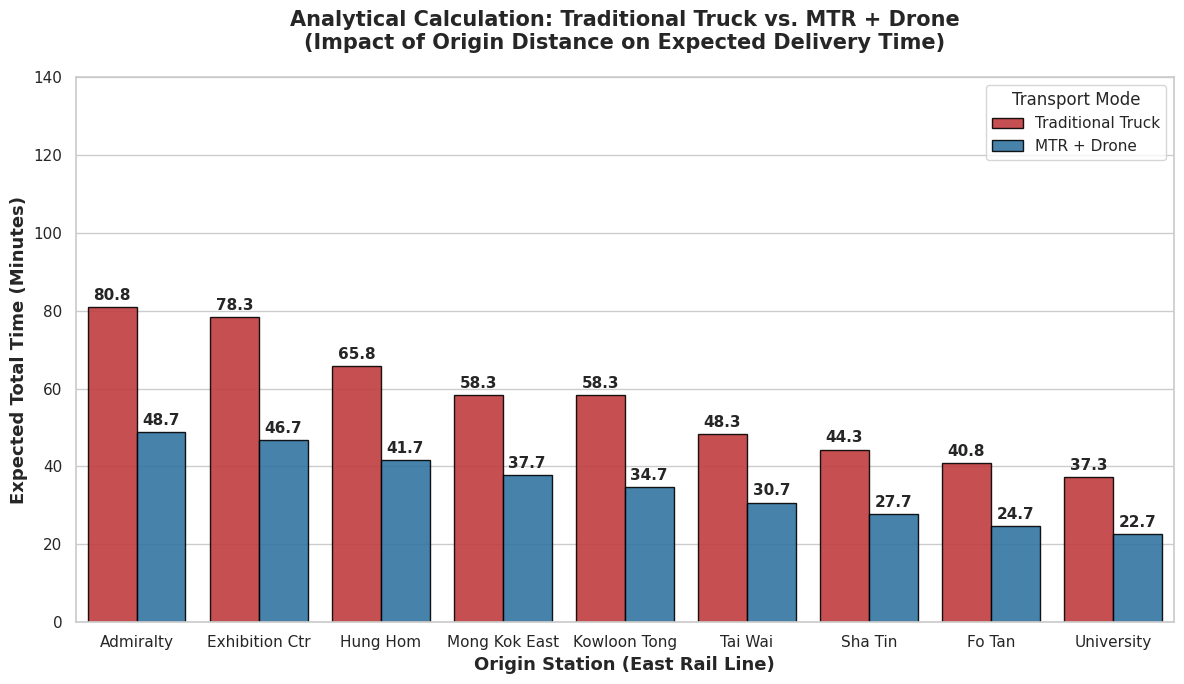
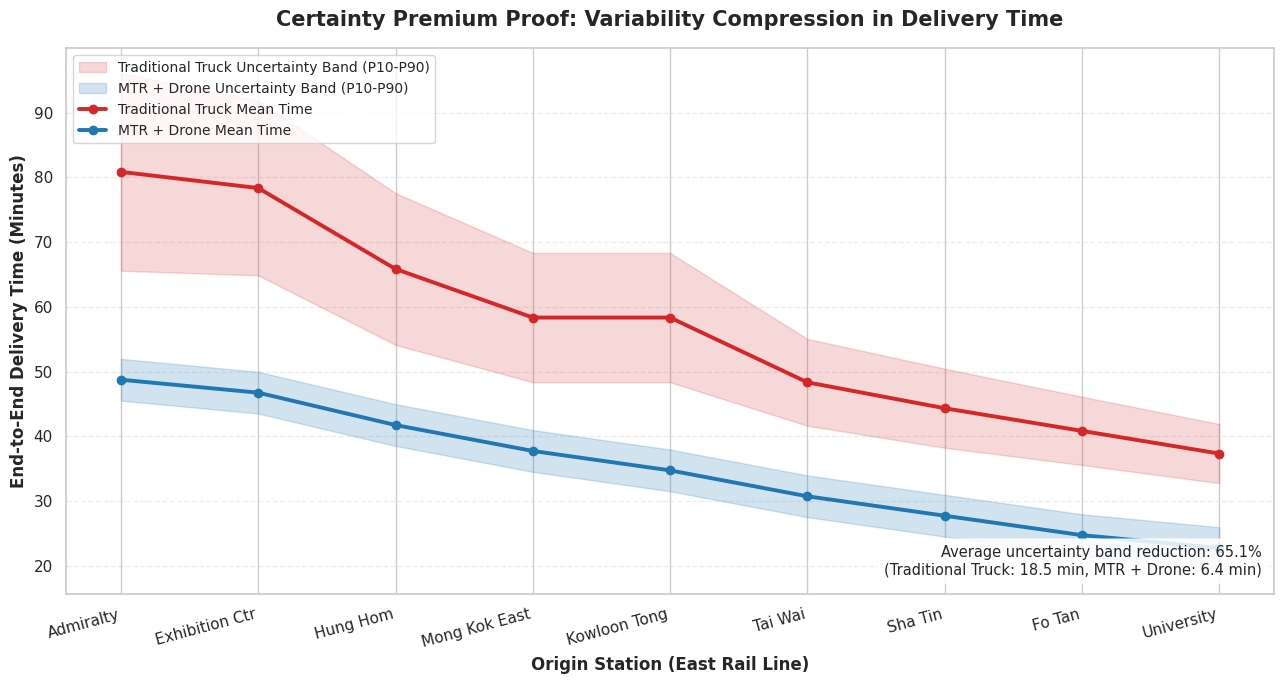

Reproduce these figures in Python, in order. (Note: this script raises an exception after producing the figures.)
import numpy as np
import pandas as pd
import matplotlib.pyplot as plt
import seaborn as sns
import math
import os
from matplotlib.container import BarContainer

# ==========================================
# 1. Real-world Geographical Coordinates and Physical Distance Calculation
# ==========================================
# Updated to the most precise coordinates for the Tai Po Market base station
BASE_STATION = (22.444510, 114.170447)

# The complete 15 real-world delivery node coordinates
DELIVERY_NODES = [
    (22.434244, 114.188128),  # Dest 1: Ti Tao Tsuen House 15
    (22.436428, 114.182034),  # Dest 2: Savanna Garden Block 42
    (22.439245, 114.182323),  # Dest 3: 4138 Tai Po Road - Tai Po Kau
    (22.442473, 114.176151),  # Dest 4: Wong Yi Au Village Public Toilet
    (22.434132, 114.167191),  # Dest 5: 88 Organic Farm
    (22.438541, 114.165251),  # Dest 6: Wah's Store Cainiao Pick-up Point
    (22.441623, 114.160753),  # Dest 7: SF Smart Locker (Grand Dynasty View)
    (22.444682, 114.166511),  # Dest 8: Tai Po Pan Chung San Tsuen Pick-up Point P37
    (22.447275, 114.166360),  # Dest 9: Po Heung Estate Po Shun House Pick-up Point
    (22.451656, 114.161194),  # Dest 10: Cainiao Pick-up Point P34 Tai Wo Market
    (22.448902, 114.169665),  # Dest 11: P23
    (
        22.449547,
        114.176982,
    ),  # Dest 12: Tai Po Kwong Fuk Market Cainiao Pick-up Point P28
    (22.454516, 114.176513),  # Dest 13: SF Express Tai Po Fu Shin Shopping Centre
    (22.455899, 114.169003),  # Dest 14: Tai Yuen Commercial Centre LK01 SF Smart Locker
    (22.456571, 114.188370),  # Dest 15: Dai Kwai Street, Industrial Estate
]


def calculate_haversine(coord1, coord2):
    """
    Calculate the great-circle distance between two points on the Earth surface.
    """
    R = 6371.0  # Earth's radius in kilometers
    lat1, lon1 = math.radians(coord1[0]), math.radians(coord1[1])
    lat2, lon2 = math.radians(coord2[0]), math.radians(coord2[1])
    dlat, dlon = lat2 - lat1, lon2 - lon1
    a = (
        math.sin(dlat / 2) ** 2
        + math.cos(lat1) * math.cos(lat2) * math.sin(dlon / 2) ** 2
    )
    return R * (2 * math.atan2(math.sqrt(a), math.sqrt(1 - a)))


# Pre-calculate the real-world distance array for the 15 delivery nodes
DISTANCES_KM = np.array(
    [calculate_haversine(BASE_STATION, node) for node in DELIVERY_NODES]
)

# Match 3.20code.py parcel destination logic:
# 30%-40% parcels go to special points (10, 11, 14), remaining parcels are
# uniformly distributed among the other 12 destinations.
SPECIAL_POINTS = [10, 11, 14]
SPECIAL_RATIO_RANGE = (0.30, 0.40)


def build_destination_probabilities():
    """Build destination probabilities aligned with the 3.20code destination weighting logic.

    Special points (10, 11, 14) jointly receive 30%-40% demand (modeled by
    the midpoint 35%), while the remaining demand is evenly distributed across
    the other 12 destinations.
    """
    n_dest = len(DELIVERY_NODES)
    probs = np.zeros(n_dest, dtype=float)

    special_ratio = np.mean(SPECIAL_RATIO_RANGE)
    regular_points = [i for i in range(1, n_dest + 1) if i not in SPECIAL_POINTS]

    # Split special share equally among special points, regular share equally among regular points.
    for p in SPECIAL_POINTS:
        probs[p - 1] = special_ratio / len(SPECIAL_POINTS)
    for p in regular_points:
        probs[p - 1] = (1.0 - special_ratio) / len(regular_points)

    return probs


# ==========================================
# 2. Define Statistical Tools (Mean and Variance Calculation)
# ==========================================
def uniform_stats(min_val, max_val):
    """Calculate the Expected Value (Mean) and Variance of a Uniform Distribution U(a,b)"""
    mean = (min_val + max_val) / 2.0
    variance = ((max_val - min_val) ** 2) / 12.0
    return mean, variance


def normal_stats(mean, std_dev):
    """Return the Expected Value (Mean) and Variance of a Normal Distribution"""
    return mean, std_dev**2


# ==========================================
# 3. Core Analytical Engine
# ==========================================
STATIONS_DB = {
    "Admiralty": {"mtr": 29, "truck": (35, 75)},
    "Exhibition Ctr": {"mtr": 27, "truck": (35, 70)},
    "Hung Hom": {"mtr": 22, "truck": (25, 55)},
    "Mong Kok East": {"mtr": 18, "truck": (20, 45)},
    "Kowloon Tong": {"mtr": 15, "truck": (20, 45)},
    "Tai Wai": {"mtr": 11, "truck": (15, 30)},
    "Sha Tin": {"mtr": 8, "truck": (12, 25)},
    "Fo Tan": {"mtr": 5, "truck": (10, 20)},
    "University": {"mtr": 3, "truck": (8, 15)},
}

results_data = []

# --- Pre-calculate Last-Mile Mean and Variance (non-uniform destination probabilities) ---

DESTINATION_PROBS = build_destination_probabilities()

# Truck Last-Mile: Distance * 1.5 (tortuosity) / 0.5 km/min (30km/h) + U(5,10) Parking/Delivery penalty
truck_drive_times = (DISTANCES_KM * 1.5) / 0.5
truck_drive_mean = np.sum(truck_drive_times * DESTINATION_PROBS)
truck_drive_var = np.sum(
    DESTINATION_PROBS * (truck_drive_times - truck_drive_mean) ** 2
)  # Variance of weighted discrete spatial distribution
park_mean, park_var = uniform_stats(5, 10)
truck_lastmile_mean = truck_drive_mean + park_mean
truck_lastmile_var = truck_drive_var + park_var

# Drone Last-Mile: Distance / 0.9 km/min (54km/h) + 1 minute drop-off time
drone_flight_times = (DISTANCES_KM / 0.9) + 1.0
drone_flight_mean = np.sum(drone_flight_times * DESTINATION_PROBS)
drone_flight_var = np.sum(
    DESTINATION_PROBS * (drone_flight_times - drone_flight_mean) ** 2
)

# -----------------------------------------------------------

for station, data in STATIONS_DB.items():

    # === MODEL A: Traditional Truck Analytical Calculation ===
    m_load, v_load = uniform_stats(5, 10)
    m_road, v_road = uniform_stats(data["truck"][0], data["truck"][1])
    m_unload, v_unload = uniform_stats(5, 10)

    truck_total_mean = m_load + m_road + m_unload + truck_lastmile_mean
    truck_total_var = v_load + v_road + v_unload + truck_lastmile_var
    truck_total_std = math.sqrt(truck_total_var)
    truck_p95 = truck_total_mean + (
        1.645 * truck_total_std
    )  # Normal approximation based on Central Limit Theorem (CLT)

    results_data.append(
        {
            "Station": station,
            "Mode": "Traditional Truck",
            "Average_Time": truck_total_mean,
            "P95_Time": truck_p95,
            "Std_Dev": truck_total_std,
        }
    )

    # === MODEL B: MTR + Drone Analytical Calculation ===
    m_first, v_first = uniform_stats(5, 10)
    m_wait, v_wait = uniform_stats(0, 6)
    m_rail, v_rail = normal_stats(
        data["mtr"], 0.5
    )  # MTR standard deviation set to a highly stable 0.5 minutes
    m_transfer, v_transfer = uniform_stats(3, 5)
    m_drone_load, v_drone_load = uniform_stats(2, 4)

    mtr_total_mean = (
        m_first + m_wait + m_rail + m_transfer + m_drone_load + drone_flight_mean
    )
    mtr_total_var = (
        v_first + v_wait + v_rail + v_transfer + v_drone_load + drone_flight_var
    )
    mtr_total_std = math.sqrt(mtr_total_var)
    mtr_p95 = mtr_total_mean + (1.645 * mtr_total_std)

    results_data.append(
        {
            "Station": station,
            "Mode": "MTR + Drone",
            "Average_Time": mtr_total_mean,
            "P95_Time": mtr_p95,
            "Std_Dev": mtr_total_std,
        }
    )

df_results = pd.DataFrame(results_data)

# ==========================================
# 4. Visualization and Chart Generation
# ==========================================
sns.set_theme(style="whitegrid")
plt.figure(figsize=(12, 7))

chart = sns.barplot(
    data=df_results,
    x="Station",
    y="Average_Time",
    hue="Mode",
    palette=["#d62728", "#1f77b4"],
    alpha=0.9,
    edgecolor="black",
)

for container in chart.containers:
    if isinstance(container, BarContainer):
        chart.bar_label(
            container, fmt="%.1f", padding=3, fontsize=11, fontweight="bold"
        )

plt.title(
    "Analytical Calculation: Traditional Truck vs. MTR + Drone\n(Impact of Origin Distance on Expected Delivery Time)",
    fontsize=15,
    fontweight="bold",
    pad=20,
)
plt.ylabel("Expected Total Time (Minutes)", fontsize=13, fontweight="bold")
plt.xlabel("Origin Station (East Rail Line)", fontsize=13, fontweight="bold")
plt.xticks(fontsize=11)
plt.ylim(0, 140)
plt.legend(title="Transport Mode", loc="upper right", frameon=True)
plt.tight_layout()
plt.show()

# Print precise comparison data
comparison = df_results.pivot(index="Station", columns="Mode", values="Average_Time")
comparison["Time Saved (min)"] = (
    comparison["Traditional Truck"] - comparison["MTR + Drone"]
)
comparison["Std_Dev_Truck"] = df_results[
    df_results["Mode"] == "Traditional Truck"
].set_index("Station")["Std_Dev"]
comparison["Std_Dev_MTR"] = df_results[df_results["Mode"] == "MTR + Drone"].set_index(
    "Station"
)["Std_Dev"]
print(
    comparison[
        [
            "Traditional Truck",
            "MTR + Drone",
            "Time Saved (min)",
            "Std_Dev_Truck",
            "Std_Dev_MTR",
        ]
    ].round(1)
)


# ==========================================
# 5. Certainty Premium Proof Chart
# ==========================================
station_order = list(STATIONS_DB.keys())

truck_rows = (
    df_results[df_results["Mode"] == "Traditional Truck"]
    .set_index("Station")
    .reindex(station_order)
)
mtr_rows = (
    df_results[df_results["Mode"] == "MTR + Drone"]
    .set_index("Station")
    .reindex(station_order)
)

x = np.arange(len(station_order))

truck_mean = truck_rows["Average_Time"].to_numpy(dtype=float)
truck_std = truck_rows["Std_Dev"].to_numpy(dtype=float)
mtr_mean = mtr_rows["Average_Time"].to_numpy(dtype=float)
mtr_std = mtr_rows["Std_Dev"].to_numpy(dtype=float)

# Under normal approximation, P10/P90 uses z ~= 1.2816.
z_10_90 = 1.2816
truck_p10 = truck_mean - z_10_90 * truck_std
truck_p90 = truck_mean + z_10_90 * truck_std
mtr_p10 = mtr_mean - z_10_90 * mtr_std
mtr_p90 = mtr_mean + z_10_90 * mtr_std

truck_band = truck_p90 - truck_p10
mtr_band = mtr_p90 - mtr_p10
certainty_reduction = (1 - (np.mean(mtr_band) / np.mean(truck_band))) * 100

fig, ax = plt.subplots(figsize=(13, 7))

ax.fill_between(
    x,
    truck_p10,
    truck_p90,
    color="#d62728",
    alpha=0.18,
    label="Traditional Truck Uncertainty Band (P10-P90)",
)
ax.fill_between(
    x,
    mtr_p10,
    mtr_p90,
    color="#1f77b4",
    alpha=0.20,
    label="MTR + Drone Uncertainty Band (P10-P90)",
)

ax.plot(
    x,
    truck_mean,
    color="#d62728",
    linewidth=2.8,
    marker="o",
    markersize=6,
    label="Traditional Truck Mean Time",
)
ax.plot(
    x,
    mtr_mean,
    color="#1f77b4",
    linewidth=2.8,
    marker="o",
    markersize=6,
    label="MTR + Drone Mean Time",
)

ax.set_title(
    "Certainty Premium Proof: Variability Compression in Delivery Time",
    fontsize=15,
    fontweight="bold",
    pad=16,
)
ax.set_xlabel("Origin Station (East Rail Line)", fontsize=12, fontweight="bold")
ax.set_ylabel("End-to-End Delivery Time (Minutes)", fontsize=12, fontweight="bold")
ax.set_xticks(x)
ax.set_xticklabels(station_order, rotation=15, ha="right")
ax.grid(True, axis="y", linestyle="--", alpha=0.35)
ax.legend(loc="upper left", fontsize=10, frameon=True)

ax.text(
    0.99,
    0.03,
    (
        f"Average uncertainty band reduction: {certainty_reduction:.1f}%\n"
        f"(Traditional Truck: {np.mean(truck_band):.1f} min, "
        f"MTR + Drone: {np.mean(mtr_band):.1f} min)"
    ),
    transform=ax.transAxes,
    fontsize=10.5,
    ha="right",
    va="bottom",
    bbox={"boxstyle": "round,pad=0.4", "facecolor": "white", "alpha": 0.85},
)

plt.tight_layout()

output_dir = os.path.join(os.path.dirname(__file__), "simulation_data")
os.makedirs(output_dir, exist_ok=True)
certainty_chart_path = os.path.join(output_dir, "certainty_premium_proof.png")
plt.savefig(certainty_chart_path, dpi=300, bbox_inches="tight")
plt.show()

print(f"\nCertainty premium chart saved to: {certainty_chart_path}")
